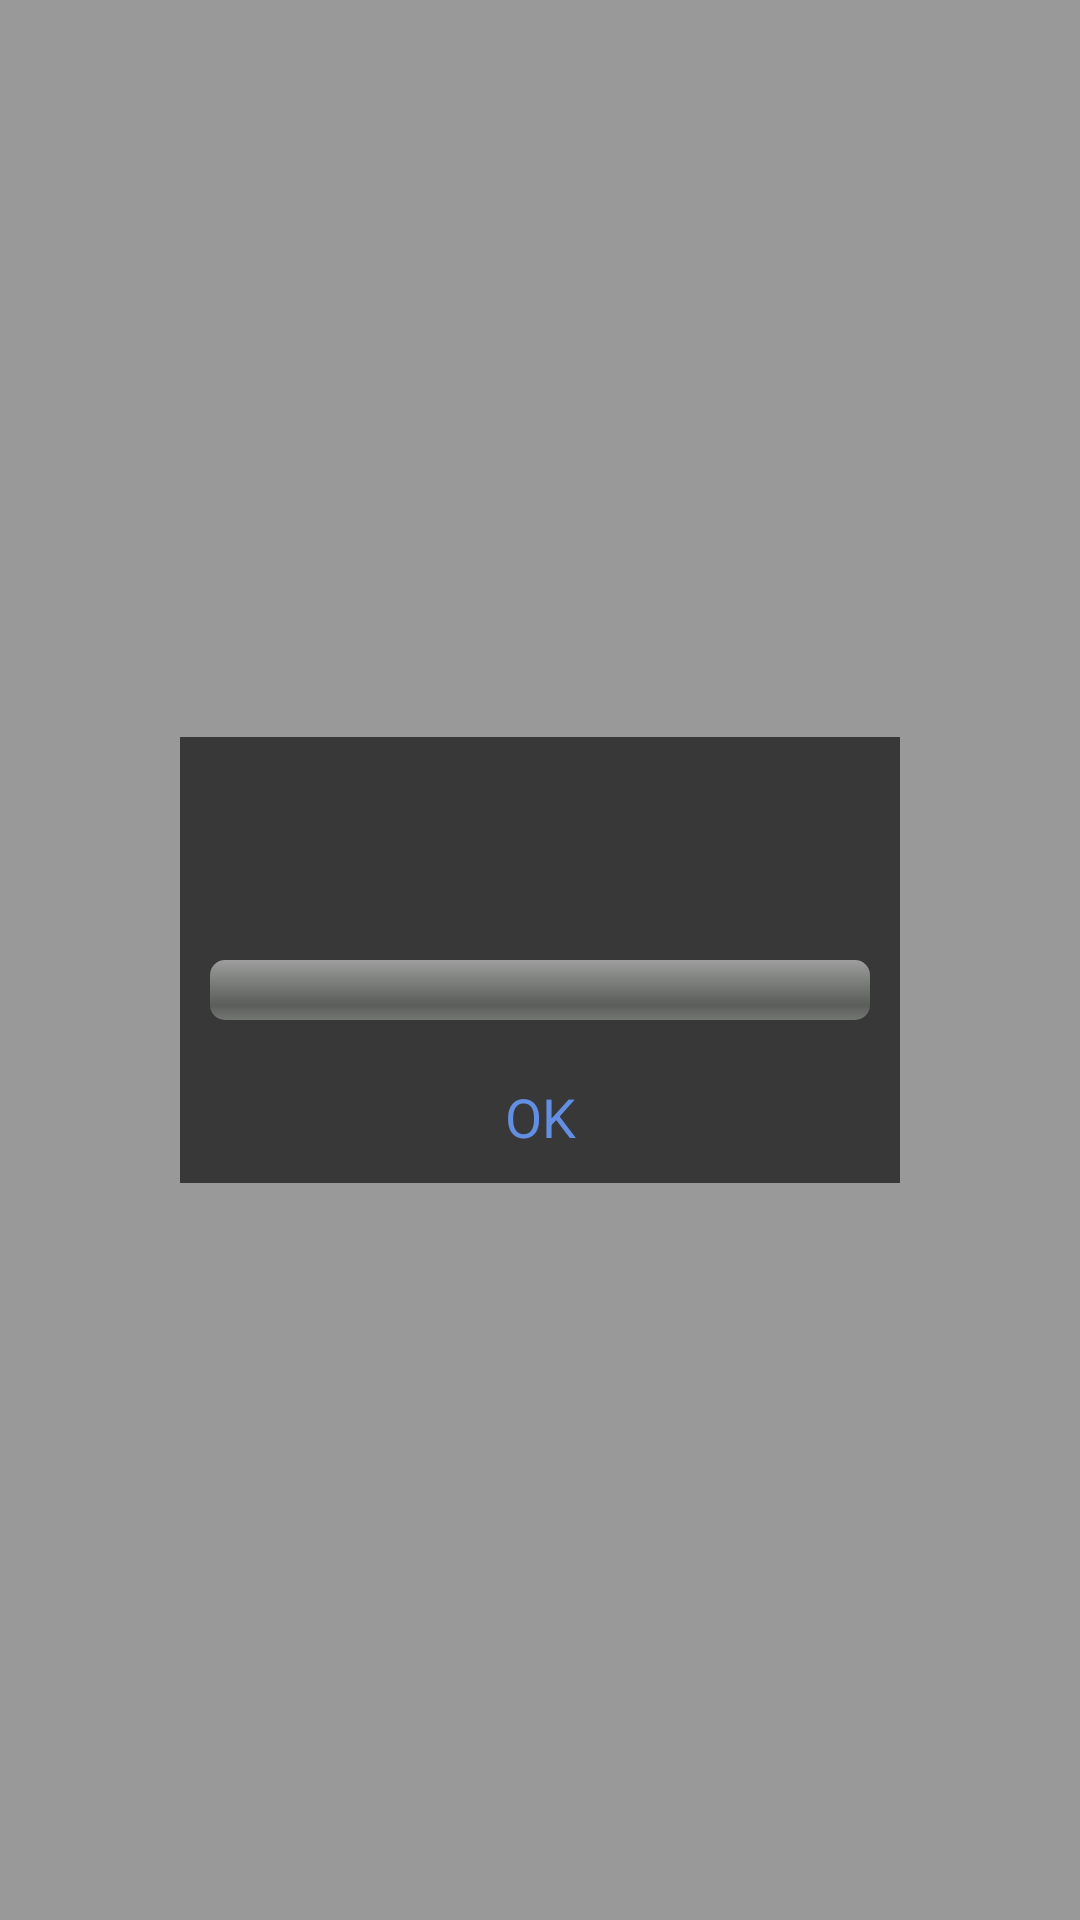

The Android layout XML behind this screen, and the referenced resources:
<!-- AndroidManifest.xml: application theme ThemeMain -->
<!-- res/layout/loading.xml -->
<FrameLayout xmlns:android="http://schemas.android.com/apk/res/android"
    xmlns:tools="http://schemas.android.com/tools"
    android:id="@+id/dialog"
    android:layout_width="match_parent"
    android:layout_height="match_parent"
    android:background="#66000000" >

    <LinearLayout
        android:id="@+id/parent"
        android:layout_width="240dp"
        android:layout_height="wrap_content"
        android:layout_gravity="center"
        android:background="@color/color_background"
        android:orientation="vertical" >

        <TextView
            android:id="@+id/title"
            android:layout_width="match_parent"
            android:layout_height="wrap_content"
            android:padding="20dp"
            android:singleLine="true"
            android:textColor="@android:color/white"
            android:textSize="18sp" />

        <ProgressBar
            android:id="@+id/progress"
            style="?android:attr/progressBarStyleHorizontal"
            android:layout_width="match_parent"
            android:padding="10dp"
            android:layout_height="wrap_content" />
        
        <LinearLayout
            android:id="@+id/button_layout"
            android:layout_width="match_parent"
            android:layout_height="wrap_content"
            android:orientation="horizontal" >

            <TextView
                android:id="@+id/cancel"
                android:layout_width="match_parent"
                android:layout_height="wrap_content"
                android:layout_weight="1"
                android:background="@drawable/general_selector"
                android:gravity="center"
                android:paddingBottom="10dp"
                android:paddingTop="10dp"
                android:text="Cancel"
                android:textColor="#ff628fe2"
                android:visibility="gone"
                android:textSize="18sp" />

            <TextView
                android:id="@+id/ok"
                android:layout_width="match_parent"
                android:layout_height="wrap_content"
                android:layout_weight="1"
                android:background="@drawable/general_selector"
                android:gravity="center"
                android:paddingBottom="10dp"
                android:paddingTop="10dp"
                android:text="OK"
                android:textColor="#ff628fe2"
                android:textSize="18sp" />
        </LinearLayout>
    </LinearLayout>

</FrameLayout>
<!-- resources referenced by this layout -->
<resources>
  <color name="color_background">#ff383838</color>
  <!-- drawable general_selector (drawable) -->
  <?xml version="1.0" encoding="utf-8"?>
  <selector xmlns:android="http://schemas.android.com/apk/res/android">
  
      <item android:drawable="@color/general_selected" android:state_pressed="true"/>
  
     
  
  </selector>
  <style name="ThemeMain" parent="@android:style/Theme.Light.NoTitleBar" />
  <color name="general_selected">#22000000</color>
</resources>
